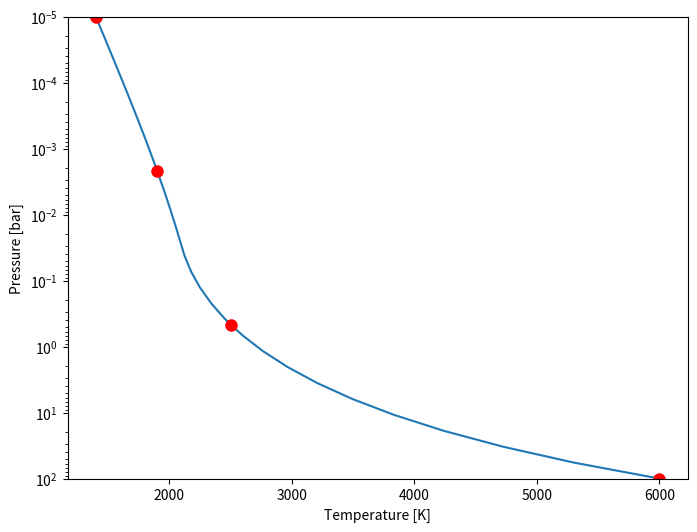

Python code for this plot:
import numpy as np
from scipy.interpolate import interp1d

import matplotlib.pyplot as plt
class PT:
    
    
    def __init__(self, pressure):
        
        self.pressure = pressure
        self.n_atm_layers = len(pressure)
        
    def spline(self, log_P_knots, T_knots, kind='quadratic'):
        ''' Generate a spline interpolation of the PT-profile
        
        Parameters
        ----------
        log_P_knots : array-like
            log10 of the pressure knots
        T_knots : array-like
            Temperature knots
        kind : str, optional
            Kind of spline interpolation, by default 'quadratic'
            
        Returns
        -------
            self : PT
                Returns an instance of the PT class (with self.temperature)
        '''
        assert len(log_P_knots) == len(T_knots), 'log_P_knots and T_knots must have the same length'
        self.log_P_knots = log_P_knots
        self.T_knots = T_knots
        # Knots for the spline interpolation
        sort = np.argsort(self.log_P_knots) 

        # Pressure knots must be in increasing order
        self.P_knots = 10.0**self.log_P_knots
        
        # use scipy.interpolated.interp1d
        interp = interp1d(self.log_P_knots[sort], np.log10(self.T_knots[sort]), kind=kind)
        self.temperature = 10**interp(np.log10(self.pressure))
        return self
    
    
    def plot(self, ax=None, **kwargs):
        
        if ax is None:
            fig, ax = plt.subplots(1, 1, figsize=(8, 6))
        ax.plot(self.temperature, self.pressure, **kwargs)
        ax.plot(self.T_knots, self.P_knots, 'o', markersize=8, color='red')
        
        ax.set(yscale='log', ylim=(self.pressure.max(), self.pressure.min()), 
               xlabel='Temperature [K]', ylabel='Pressure [bar]')
        return ax
        
        
if __name__=='__main__':
    # Structure of the atmosphere
    logP_max = 2.0
    logP_min = -5.0
    n_layers = 30 # plane-parallel layers
    pressure = np.logspace(logP_min, logP_max, n_layers) # from top to bottom

    log_P_knots = np.linspace(logP_max, logP_min, 4) # bottom to top
    T_knots = np.array([6000., 2500., 1900., 1400.]) # bottom to top
    pt = PT(pressure)
    
    pt.spline(log_P_knots, T_knots)
    pt.plot()
    plt.show()
    
    